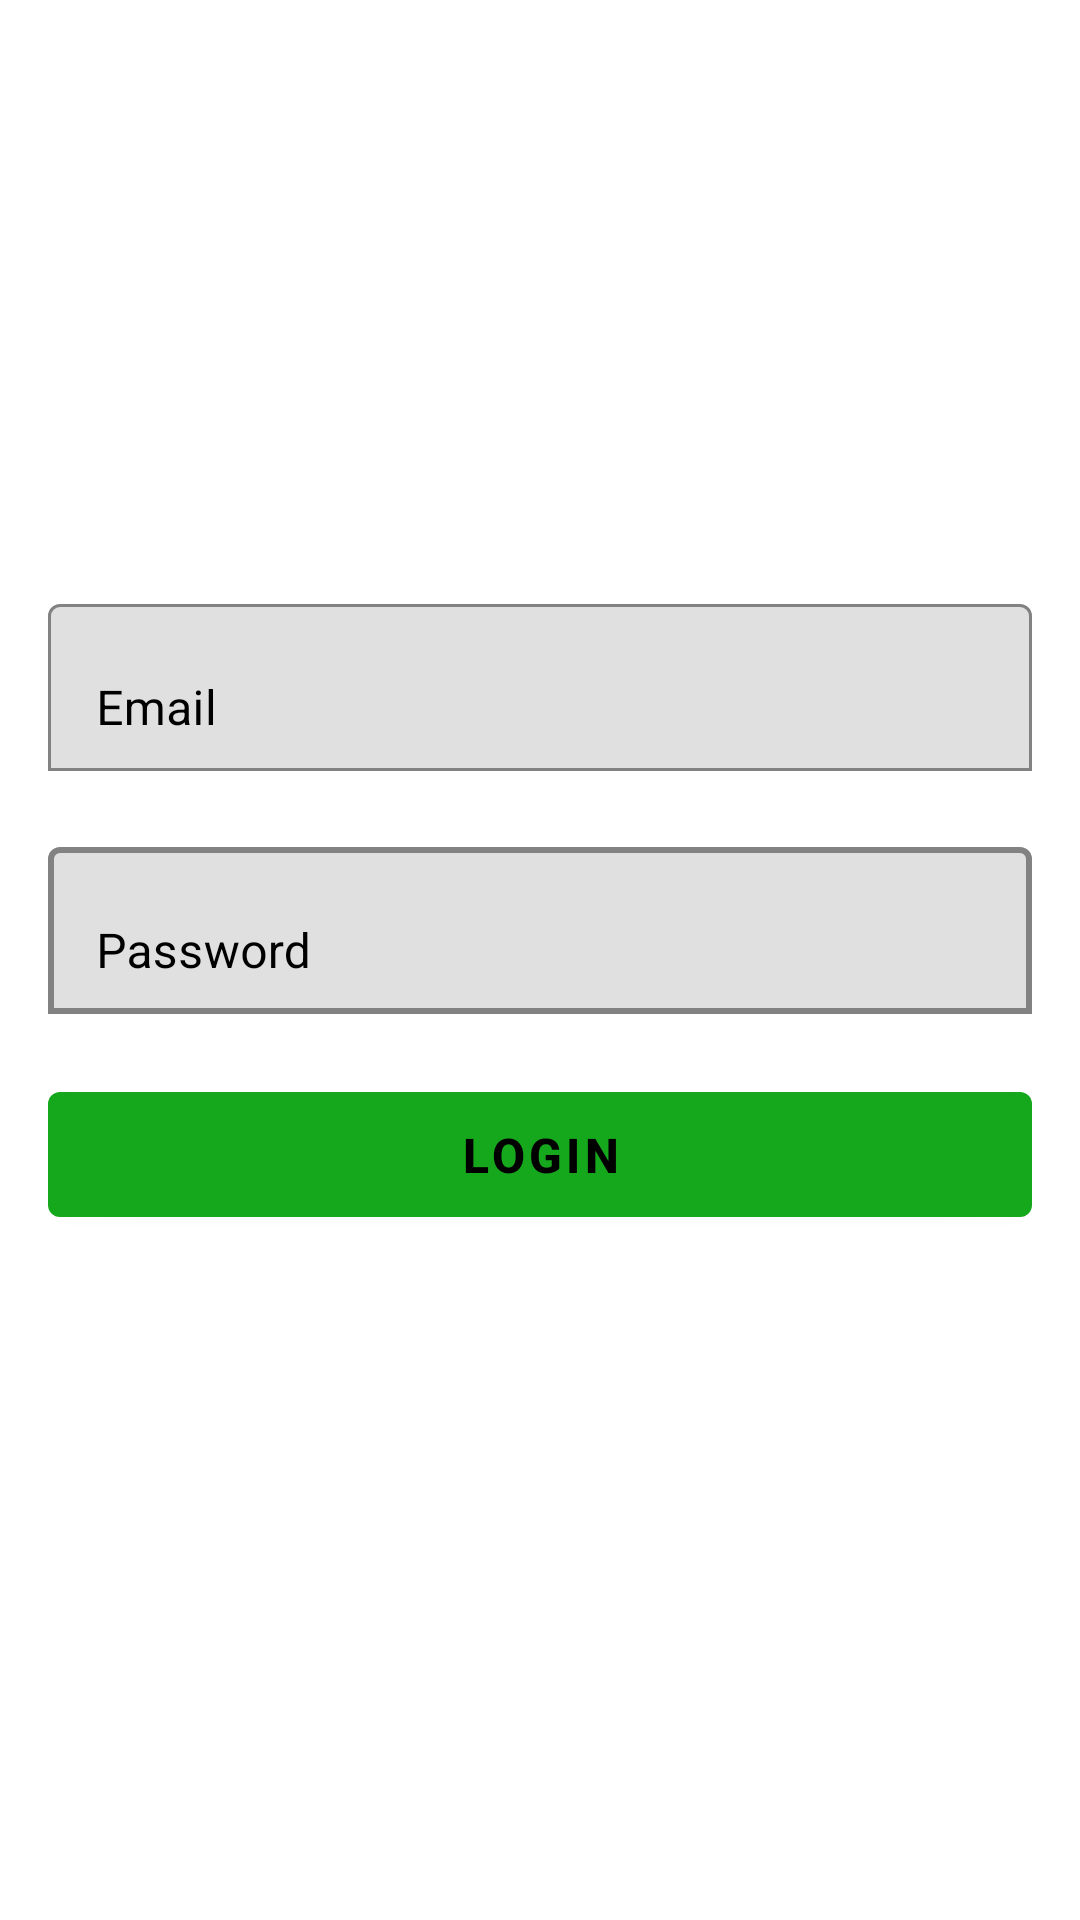

Produce the Android XML layout that renders to this screen, including the resource entries it uses.
<!-- AndroidManifest.xml: activity theme Theme.MWYouthFootballPortal.NoActionBar -->
<!-- res/layout/agentlogin.xml -->
<?xml version="1.0" encoding="utf-8"?>
<LinearLayout xmlns:android="http://schemas.android.com/apk/res/android"
    xmlns:app="http://schemas.android.com/apk/res-auto"
    android:layout_width="match_parent"
    android:layout_height="match_parent"
    android:orientation="vertical"
    android:padding="16dp"
    android:background="@color/white">
    <com.google.android.material.textfield.TextInputLayout
        android:id="@+id/agentLoginEmailL"
        android:layout_width="match_parent"
        android:layout_height="wrap_content"
        android:hint="@string/email"
        android:textColorHint="@color/black"
        app:boxStrokeColor="@color/palegreen"
        app:boxBackgroundMode="outline"
        android:layout_marginTop="180dp">
        <com.google.android.material.textfield.TextInputEditText
            android:id="@+id/agentLoginEmail"
            android:layout_width="match_parent"
            android:layout_height="match_parent"
            android:textSize="16sp"
            android:inputType="textEmailAddress"/>
    </com.google.android.material.textfield.TextInputLayout>
    <com.google.android.material.textfield.TextInputLayout
        android:id="@+id/agentLoginPasswordL"
        android:layout_width="match_parent"
        android:layout_height="wrap_content"
        android:hint="@string/password"
        android:textColorHint="@color/black"
        app:boxStrokeColor="@color/palegreen"
        app:boxBackgroundMode="outline"
        app:boxStrokeWidth="2dp"
        android:layout_marginTop="20dp">
        <com.google.android.material.textfield.TextInputEditText
            android:id="@+id/agentLoginPassword"
            android:layout_width="match_parent"
            android:layout_height="match_parent"
            android:textSize="16sp"
            android:inputType="textPassword"/>
    </com.google.android.material.textfield.TextInputLayout>
    <Button
        android:id="@+id/agentLoginButton"
        android:layout_width="match_parent"
        android:layout_height="wrap_content"
        android:padding="10dp"
        android:textStyle="bold"
        android:textColor="@color/black"
        android:textSize="16sp"
        android:text="@string/login"
        android:layout_marginTop="20dp"/>
    <TextView
        android:id="@+id/loginMessage"
        android:layout_width="match_parent"
        android:layout_height="wrap_content"
        android:layout_marginTop="8dp"
        android:textColor="@color/palegreen"
        android:textSize="15sp"
        android:textAlignment="center"/>
</LinearLayout>
<!-- resources referenced by this layout -->
<resources>
  <color name="black">#FF000000</color>
  <color name="palegreen">#16A81C</color>
  <color name="white">#FFFFFFFF</color>
  <string name="email">Email</string>
  <string name="login">Login</string>
  <string name="password">Password</string>
  <style name="Theme.MWYouthFootballPortal.NoActionBar">
          <item name="windowActionBar">false</item>
          <item name="windowNoTitle">true</item>
      </style>
</resources>
